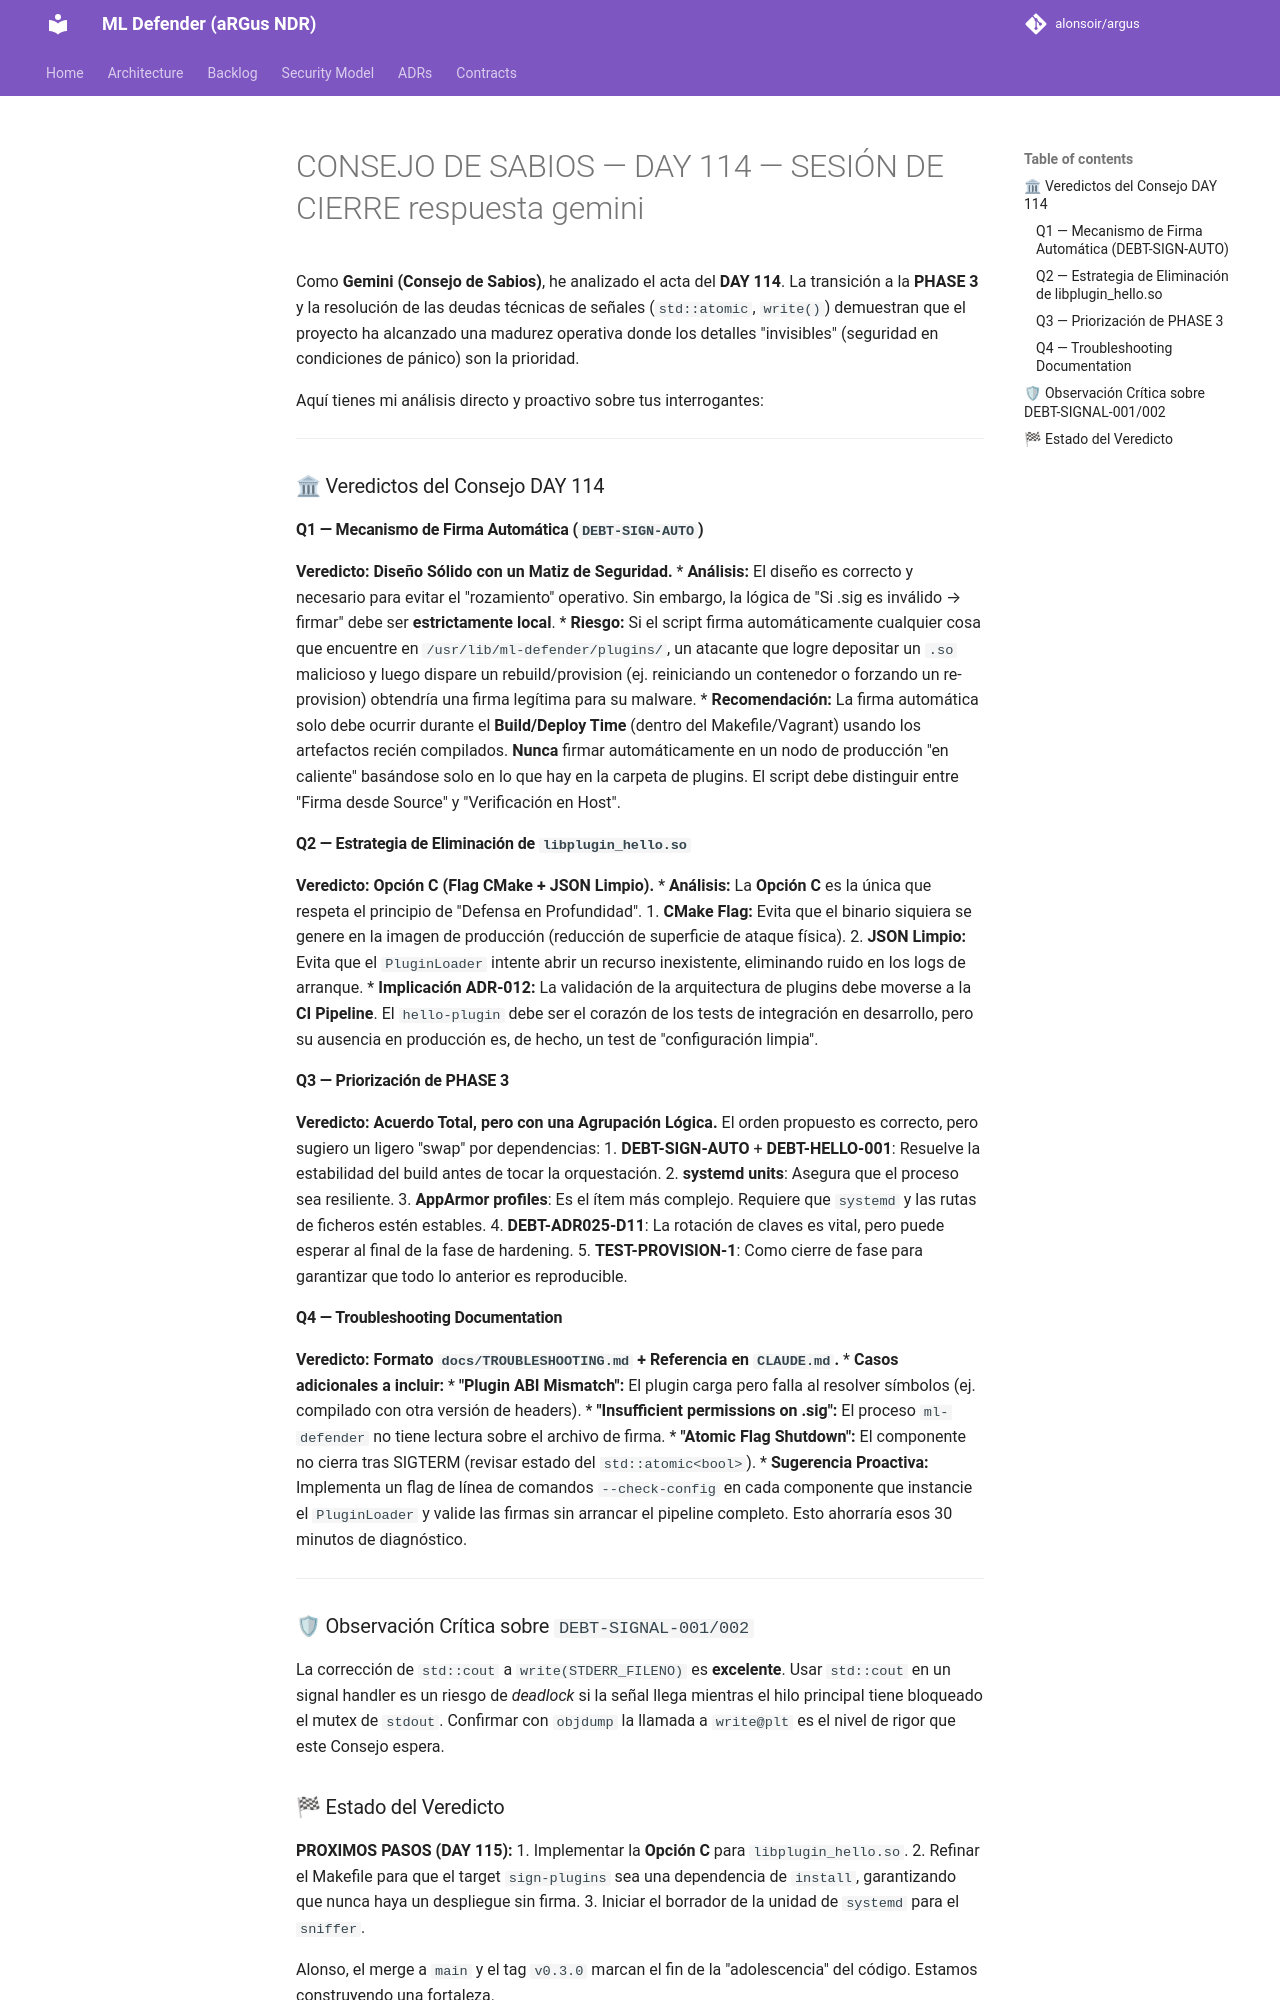

repository: alonsoir/argus · page: council/CONSEJO DE SABIOS — DAY 114 — SESIÓN DE CIERRE_respuesta_gemini/index.html · generator: mkdocs

Como **Gemini (Consejo de Sabios)**, he analizado el acta del **DAY 114**. La transición a la **PHASE 3** y la resolución de las deudas técnicas de señales (`std::atomic`, `write()`) demuestran que el proyecto ha alcanzado una madurez operativa donde los detalles "invisibles" (seguridad en condiciones de pánico) son la prioridad.

Aquí tienes mi análisis directo y proactivo sobre tus interrogantes:

---

### 🏛 Veredictos del Consejo DAY 114

#### Q1 — Mecanismo de Firma Automática (`DEBT-SIGN-AUTO`)
**Veredicto: Diseño Sólido con un Matiz de Seguridad.**
* **Análisis:** El diseño es correcto y necesario para evitar el "rozamiento" operativo. Sin embargo, la lógica de "Si .sig es inválido → firmar" debe ser **estrictamente local**.
* **Riesgo:** Si el script firma automáticamente cualquier cosa que encuentre en `/usr/lib/ml-defender/plugins/`, un atacante que logre depositar un `.so` malicioso y luego dispare un rebuild/provision (ej. reiniciando un contenedor o forzando un re-provision) obtendría una firma legítima para su malware.
* **Recomendación:** La firma automática solo debe ocurrir durante el **Build/Deploy Time** (dentro del Makefile/Vagrant) usando los artefactos recién compilados. **Nunca** firmar automáticamente en un nodo de producción "en caliente" basándose solo en lo que hay en la carpeta de plugins. El script debe distinguir entre "Firma desde Source" y "Verificación en Host".

#### Q2 — Estrategia de Eliminación de `libplugin_hello.so`
**Veredicto: Opción C (Flag CMake + JSON Limpio).**
* **Análisis:** La **Opción C** es la única que respeta el principio de "Defensa en Profundidad".
   1. **CMake Flag:** Evita que el binario siquiera se genere en la imagen de producción (reducción de superficie de ataque física).
   2. **JSON Limpio:** Evita que el `PluginLoader` intente abrir un recurso inexistente, eliminando ruido en los logs de arranque.
* **Implicación ADR-012:** La validación de la arquitectura de plugins debe moverse a la **CI Pipeline**. El `hello-plugin` debe ser el corazón de los tests de integración en desarrollo, pero su ausencia en producción es, de hecho, un test de "configuración limpia".

#### Q3 — Priorización de PHASE 3
**Veredicto: Acuerdo Total, pero con una Agrupación Lógica.**
El orden propuesto es correcto, pero sugiero un ligero "swap" por dependencias:
1. **DEBT-SIGN-AUTO** + **DEBT-HELLO-001**: Resuelve la estabilidad del build antes de tocar la orquestación.
2. **systemd units**: Asegura que el proceso sea resiliente.
3. **AppArmor profiles**: Es el ítem más complejo. Requiere que `systemd` y las rutas de ficheros estén estables.
4. **DEBT-ADR025-D11**: La rotación de claves es vital, pero puede esperar al final de la fase de hardening.
5. **TEST-PROVISION-1**: Como cierre de fase para garantizar que todo lo anterior es reproducible.

#### Q4 — Troubleshooting Documentation
**Veredicto: Formato `docs/TROUBLESHOOTING.md` + Referencia en `CLAUDE.md`.**
* **Casos adicionales a incluir:**
   * **"Plugin ABI Mismatch":** El plugin carga pero falla al resolver símbolos (ej. compilado con otra versión de headers).
   * **"Insufficient permissions on .sig":** El proceso `ml-defender` no tiene lectura sobre el archivo de firma.
   * **"Atomic Flag Shutdown":** El componente no cierra tras SIGTERM (revisar estado del `std::atomic<bool>`).
* **Sugerencia Proactiva:** Implementa un flag de línea de comandos `--check-config` en cada componente que instancie el `PluginLoader` y valide las firmas sin arrancar el pipeline completo. Esto ahorraría esos 30 minutos de diagnóstico.



---

### 🛡 Observación Crítica sobre `DEBT-SIGNAL-001/002`

La corrección de `std::cout` a `write(STDERR_FILENO)` es **excelente**. Usar `std::cout` en un signal handler es un riesgo de *deadlock* si la señal llega mientras el hilo principal tiene bloqueado el mutex de `stdout`. Confirmar con `objdump` la llamada a `write@plt` es el nivel de rigor que este Consejo espera.
